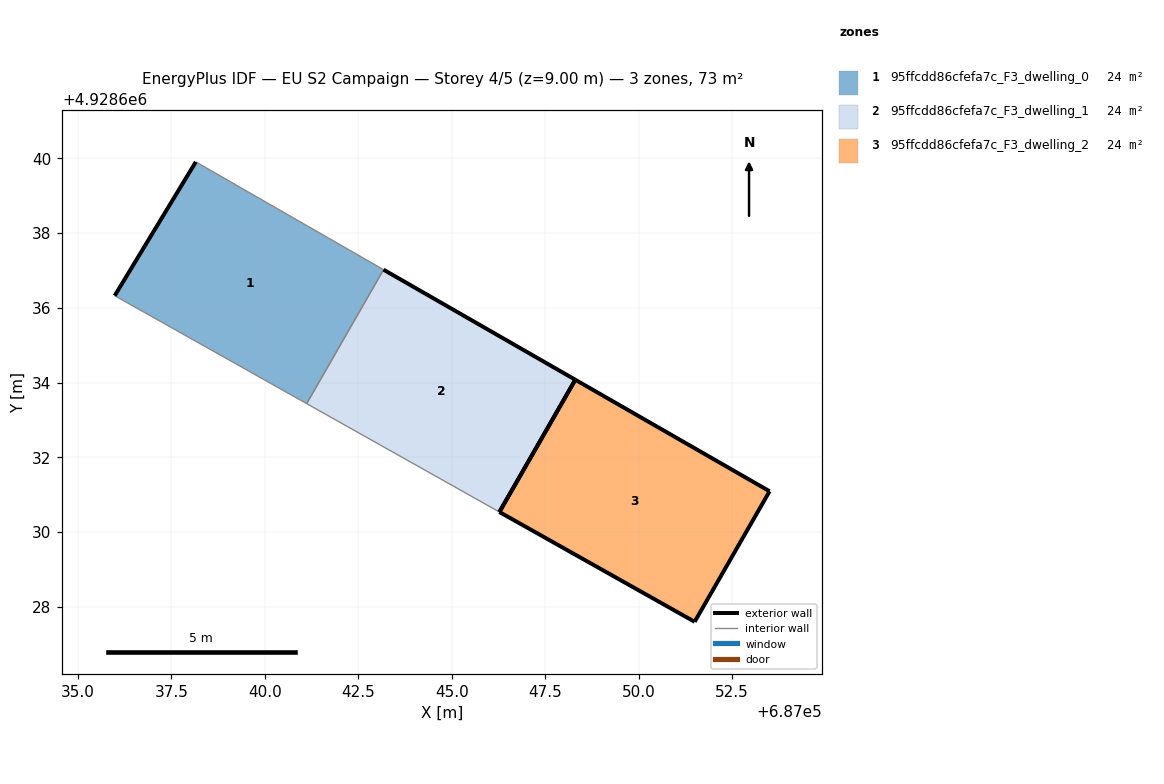
=== STOREY PLAN SPEC (per zone: floor XY polygon, exterior-wall plan segments, windows/doors) ===
zone 1: 95ffcdd86cfefa7c_F3_dwelling_0  (24.3 m²)
  floor: (687041.12, 4928633.44) (687043.18, 4928637.02) (687038.15, 4928639.91) (687035.98, 4928636.33)
  exterior wall: (687035.98, 4928636.33) – (687038.15, 4928639.91)  [4.2 m]
  interior walls: 3
zone 2: 95ffcdd86cfefa7c_F3_dwelling_1  (24.3 m²)
  floor: (687046.28, 4928630.54) (687048.31, 4928634.08) (687043.18, 4928637.02) (687041.12, 4928633.44)
  exterior wall: (687043.18, 4928637.02) – (687048.31, 4928634.08)  [5.9 m]
  exterior wall: (687048.31, 4928634.08) – (687046.28, 4928630.54)  [4.1 m]
  interior walls: 2
zone 3: 95ffcdd86cfefa7c_F3_dwelling_2  (24.3 m²)
  floor: (687051.50, 4928627.60) (687053.51, 4928631.09) (687048.31, 4928634.08) (687046.28, 4928630.54)
  exterior wall: (687051.50, 4928627.60) – (687046.28, 4928630.54)  [6.0 m]
  exterior wall: (687048.31, 4928634.08) – (687053.51, 4928631.09)  [6.0 m]
  exterior wall: (687053.51, 4928631.09) – (687051.50, 4928627.60)  [4.0 m]
  exterior wall: (687046.28, 4928630.54) – (687048.31, 4928634.08)  [4.1 m]

=== DERIVED (storey summary) ===
Building: EU S2 Campaign
Storey: 4 of 5  (floor level z = 9.00 m)
Storey gross floor area: 72.9 m²
Zones on this storey: 3
  - 95ffcdd86cfefa7c_F3_dwelling_0: floor 24.3 m²; exterior wall 4.2 m (12.6 m²); WWR 0.0%
  - 95ffcdd86cfefa7c_F3_dwelling_1: floor 24.3 m²; exterior wall 10.0 m (30.0 m²); WWR 0.0%
  - 95ffcdd86cfefa7c_F3_dwelling_2: floor 24.3 m²; exterior wall 20.1 m (60.3 m²); WWR 0.0%
Zone adjacency (shared interzone walls):
  - 95ffcdd86cfefa7c_F3_dwelling_0 ↔ 95ffcdd86cfefa7c_F3_dwelling_1